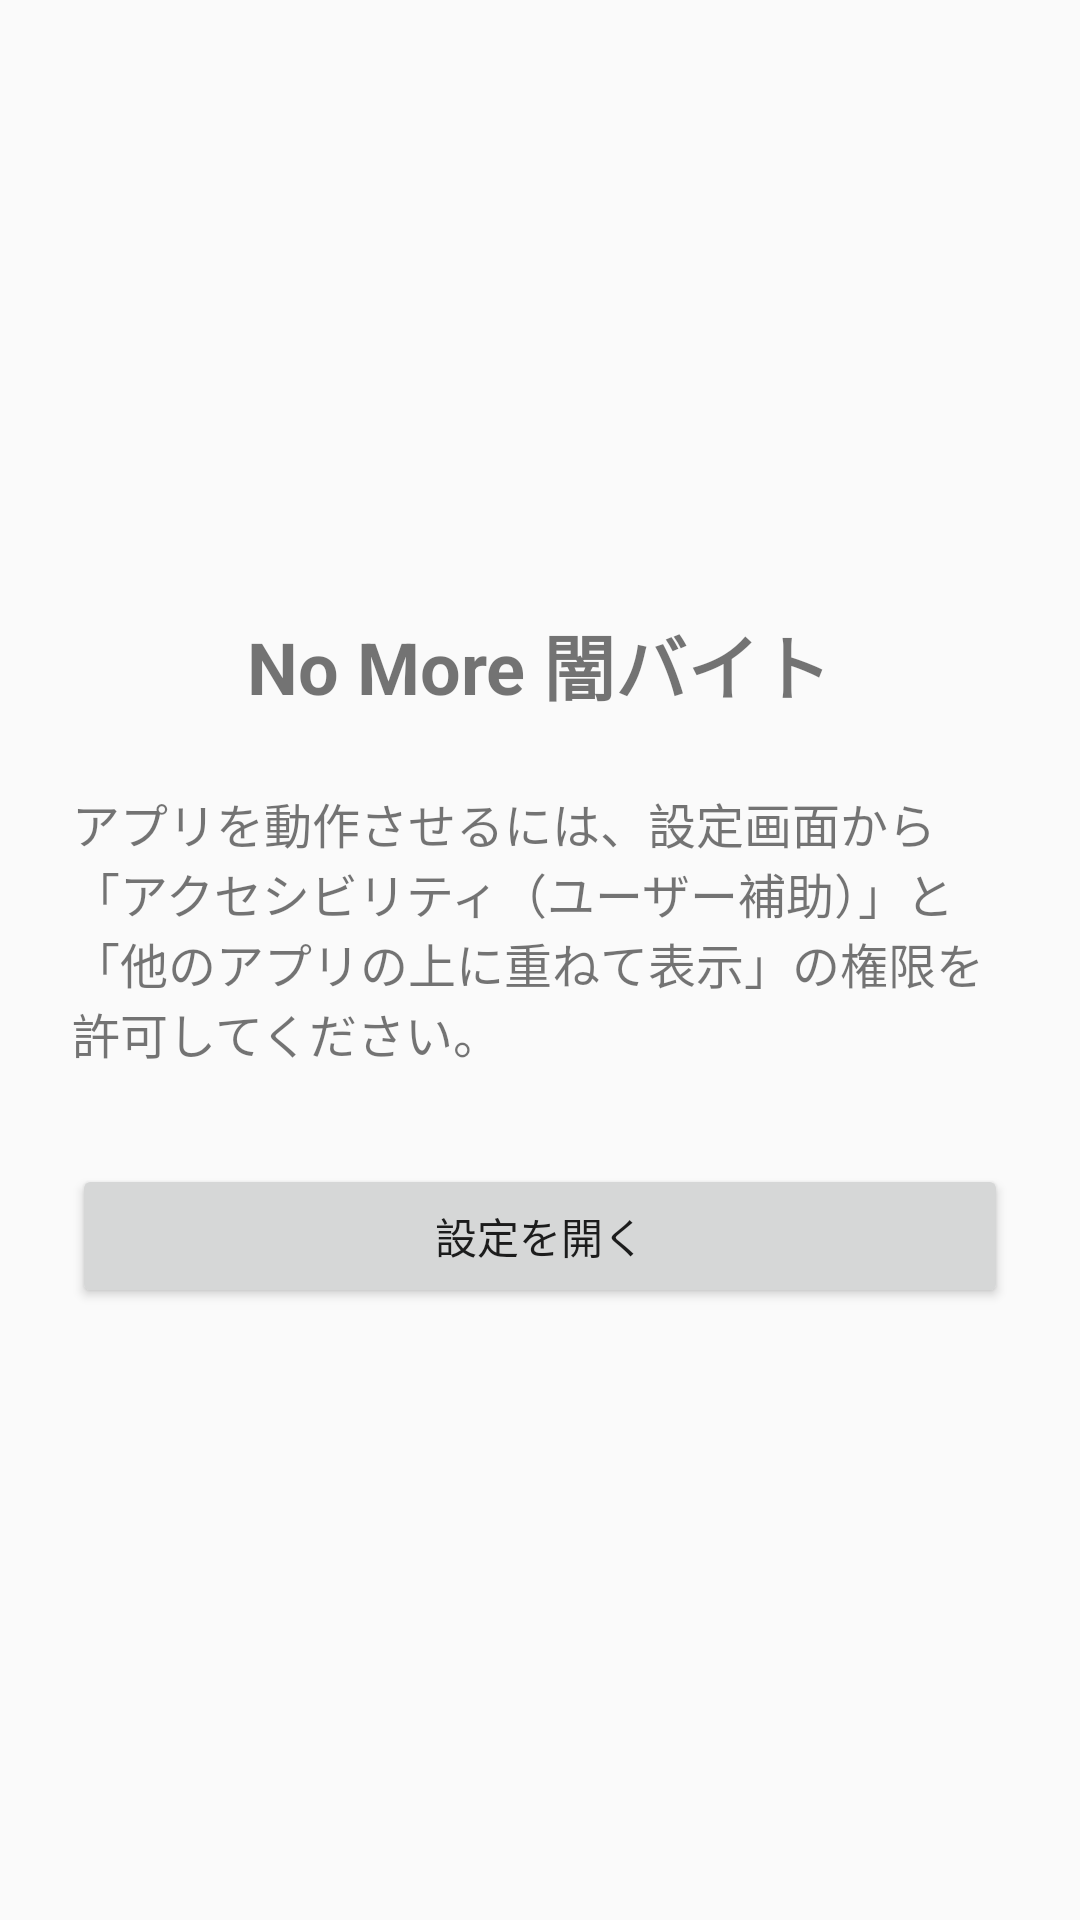

Android layout source for this screen:
<!-- AndroidManifest.xml: application theme Theme.AppCompat.Light.NoActionBar -->
<!-- res/layout/activity_main.xml -->
<?xml version="1.0" encoding="utf-8"?>
<LinearLayout xmlns:android="http://schemas.android.com/apk/res/android"
    android:layout_width="match_parent"
    android:layout_height="match_parent"
    android:orientation="vertical"
    android:gravity="center"
    android:padding="24dp">

    <TextView
        android:layout_width="wrap_content"
        android:layout_height="wrap_content"
        android:text="No More 闇バイト"
        android:textSize="24sp"
        android:textStyle="bold"
        android:layout_marginBottom="24dp"/>

    <TextView
        android:layout_width="wrap_content"
        android:layout_height="wrap_content"
        android:text="アプリを動作させるには、設定画面から「アクセシビリティ（ユーザー補助）」と「他のアプリの上に重ねて表示」の権限を許可してください。"
        android:textSize="16sp"
        android:layout_marginBottom="32dp"/>

    <Button
        android:id="@+id/btnSettings"
        android:layout_width="match_parent"
        android:layout_height="wrap_content"
        android:text="設定を開く" />
</LinearLayout>
<!-- resources referenced by this layout -->
<resources>

</resources>
